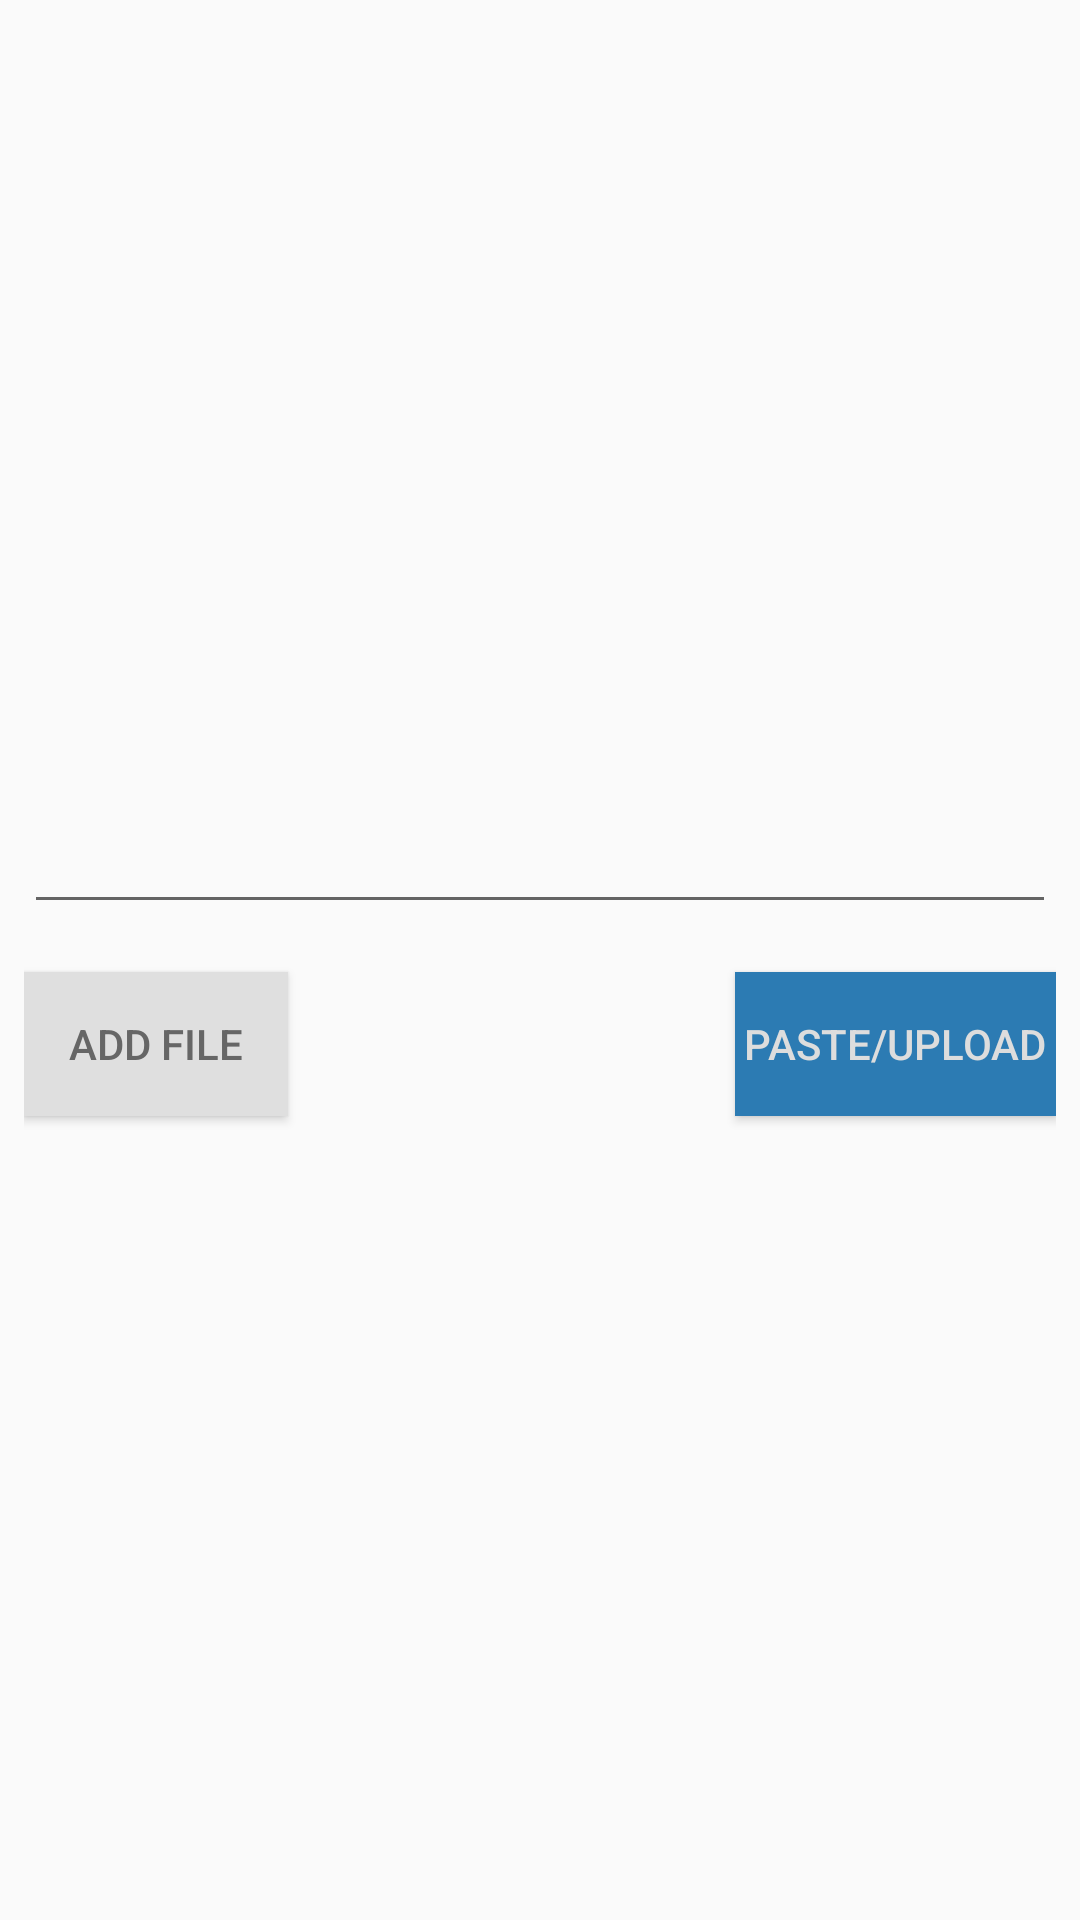

Android layout source for this screen:
<!-- AndroidManifest.xml: application theme AppTheme -->
<!-- res/layout/content_paste.xml -->
<?xml version="1.0" encoding="utf-8"?>
<android.support.constraint.ConstraintLayout xmlns:android="http://schemas.android.com/apk/res/android"
    xmlns:app="http://schemas.android.com/apk/res-auto"
    xmlns:tools="http://schemas.android.com/tools"
    android:layout_width="match_parent"
    android:layout_height="match_parent"
    android:padding="8dp"
    app:layout_behavior="@string/appbar_scrolling_view_behavior"
    tools:context=".PasteActivity"
    tools:layout_editor_absoluteY="25dp"
    tools:showIn="@layout/activity_paste">

    <EditText
        android:id="@+id/edtPasteText"
        android:layout_width="0dp"
        android:layout_height="300dp"
        android:textColor="@color/colorTextLight"
        app:layout_constraintEnd_toEndOf="parent"
        app:layout_constraintStart_toStartOf="parent"
        app:layout_constraintTop_toTopOf="parent" />

    <Button
        android:id="@+id/btnPasteUpload"
        style="@style/buttonStandard"
        android:layout_width="wrap_content"
        android:layout_height="wrap_content"
        android:layout_marginTop="16dp"
        android:background="@color/colorPrimary"
        android:text="@string/pasteUpload"
        android:textColor="@color/colorButtonText"
        app:layout_constraintBottom_toBottomOf="parent"
        app:layout_constraintEnd_toEndOf="parent"
        app:layout_constraintTop_toBottomOf="@+id/edtPasteText"
        app:layout_constraintVertical_bias="0.0" />

    <Button
        android:id="@+id/btnSelectFiles"
        style="@style/buttonStandard"
        android:layout_width="wrap_content"
        android:layout_height="wrap_content"
        android:layout_marginTop="16dp"
        android:background="@color/colorButtonLight"
        android:text="@string/addFile"
        android:textColor="@color/colorTextDark"
        app:layout_constraintBottom_toBottomOf="parent"
        app:layout_constraintStart_toStartOf="parent"
        app:layout_constraintTop_toBottomOf="@+id/edtPasteText"
        app:layout_constraintVertical_bias="0.0" />

    <android.support.v7.widget.RecyclerView
        android:id="@+id/rclAddedFiles"
        android:layout_width="0dp"
        android:layout_height="0dp"
        android:layout_marginBottom="8dp"
        android:layout_marginEnd="46dp"
        android:layout_marginStart="8dp"
        android:layout_marginTop="16dp"
        app:layout_constraintBottom_toBottomOf="parent"
        app:layout_constraintEnd_toEndOf="parent"
        app:layout_constraintStart_toStartOf="parent"
        app:layout_constraintTop_toBottomOf="@+id/btnSelectFiles" />

</android.support.constraint.ConstraintLayout>
<!-- res/layout/activity_paste.xml (included above) -->
<?xml version="1.0" encoding="utf-8"?>
<android.support.constraint.ConstraintLayout xmlns:android="http://schemas.android.com/apk/res/android"
    xmlns:app="http://schemas.android.com/apk/res-auto"
    xmlns:tools="http://schemas.android.com/tools"
    android:layout_width="match_parent"
    android:layout_height="match_parent"
    app:layout_behavior="@string/appbar_scrolling_view_behavior"
    tools:context=".PasteActivity"
    tools:layout_editor_absoluteY="25dp">

    <EditText
        android:id="@+id/edtPasteText"
        android:layout_width="0dp"
        android:layout_height="250dp"
        android:layout_marginEnd="8dp"
        android:layout_marginStart="8dp"
        android:layout_marginTop="8dp"
        android:gravity="top"
        android:hint="@string/pasteTextHint"
        android:inputType="text"
        android:textColor="@color/colorTextLight"
        app:layout_constraintEnd_toEndOf="parent"
        app:layout_constraintStart_toStartOf="parent"
        app:layout_constraintTop_toTopOf="parent" />

    <Button
        android:id="@+id/btnPasteUpload"
        style="@style/buttonStandard"
        android:layout_width="wrap_content"
        android:layout_height="wrap_content"
        android:layout_marginEnd="8dp"
        android:layout_marginTop="24dp"
        android:background="@color/colorPrimary"
        android:text="@string/pasteUpload"
        android:textColor="@color/colorButtonText"
        app:layout_constraintEnd_toEndOf="parent"
        app:layout_constraintTop_toBottomOf="@+id/edtPasteText" />

    <Button
        android:id="@+id/btnSelectFiles"
        style="@style/buttonStandard"
        android:layout_width="wrap_content"
        android:layout_height="wrap_content"
        android:layout_marginStart="8dp"
        android:background="@color/colorButtonLight"
        android:text="@string/addFile"
        android:textColor="@color/colorTextDark"
        app:layout_constraintBaseline_toBaselineOf="@+id/btnPasteUpload"
        app:layout_constraintStart_toStartOf="parent" />

    <android.support.v7.widget.RecyclerView
        android:id="@+id/rclAddedFiles"
        android:layout_width="0dp"
        android:layout_height="0dp"
        android:layout_marginBottom="16dp"
        android:layout_marginEnd="8dp"
        android:layout_marginStart="8dp"
        android:layout_marginTop="8dp"
        app:layout_constraintBottom_toTopOf="@+id/bnvMainNavigation"
        app:layout_constraintEnd_toEndOf="parent"
        app:layout_constraintStart_toStartOf="parent"
        app:layout_constraintTop_toBottomOf="@+id/btnPasteUpload" />

    <android.support.design.widget.BottomNavigationView
        android:id="@+id/bnvMainNavigation"
        android:layout_width="0dp"
        android:layout_height="50dp"
        android:background="@color/colorPrimary"
        app:layout_constraintBottom_toBottomOf="parent"
        app:layout_constraintEnd_toEndOf="parent"
        app:layout_constraintStart_toStartOf="parent"
        app:menu="@menu/menu_navigation" />

</android.support.constraint.ConstraintLayout>
<!-- resources referenced by this layout -->
<resources>
  <color name="colorButtonLight">#dfdfdf</color>
  <color name="colorButtonText">#dddddd</color>
  <color name="colorPrimary">#2c7bb3</color>
  <color name="colorTextDark">#666666</color>
  <color name="colorTextLight">#aaaaaa</color>
  <string name="addFile">Add File</string>
  <string name="pasteTextHint">Paste your text here</string>
  <string name="pasteUpload">Paste/Upload</string>
  <style name="buttonStandard">
          <item name="android:textColor">@color/colorButtonText</item>
          <item name="android:padding">@dimen/buttonPadding</item>
      </style>
  <style name="AppTheme" parent="Theme.AppCompat.Light.NoActionBar">
          
          <item name="colorPrimary">@color/colorPrimary</item>
          <item name="colorPrimaryDark">@color/colorPrimaryDark</item>
          <item name="colorAccent">@color/colorAccent</item>
      </style>
  <dimen name="buttonPadding">3dp</dimen>
  <color name="colorPrimaryDark">#272727</color>
  <color name="colorAccent">#ff4081</color>
</resources>
